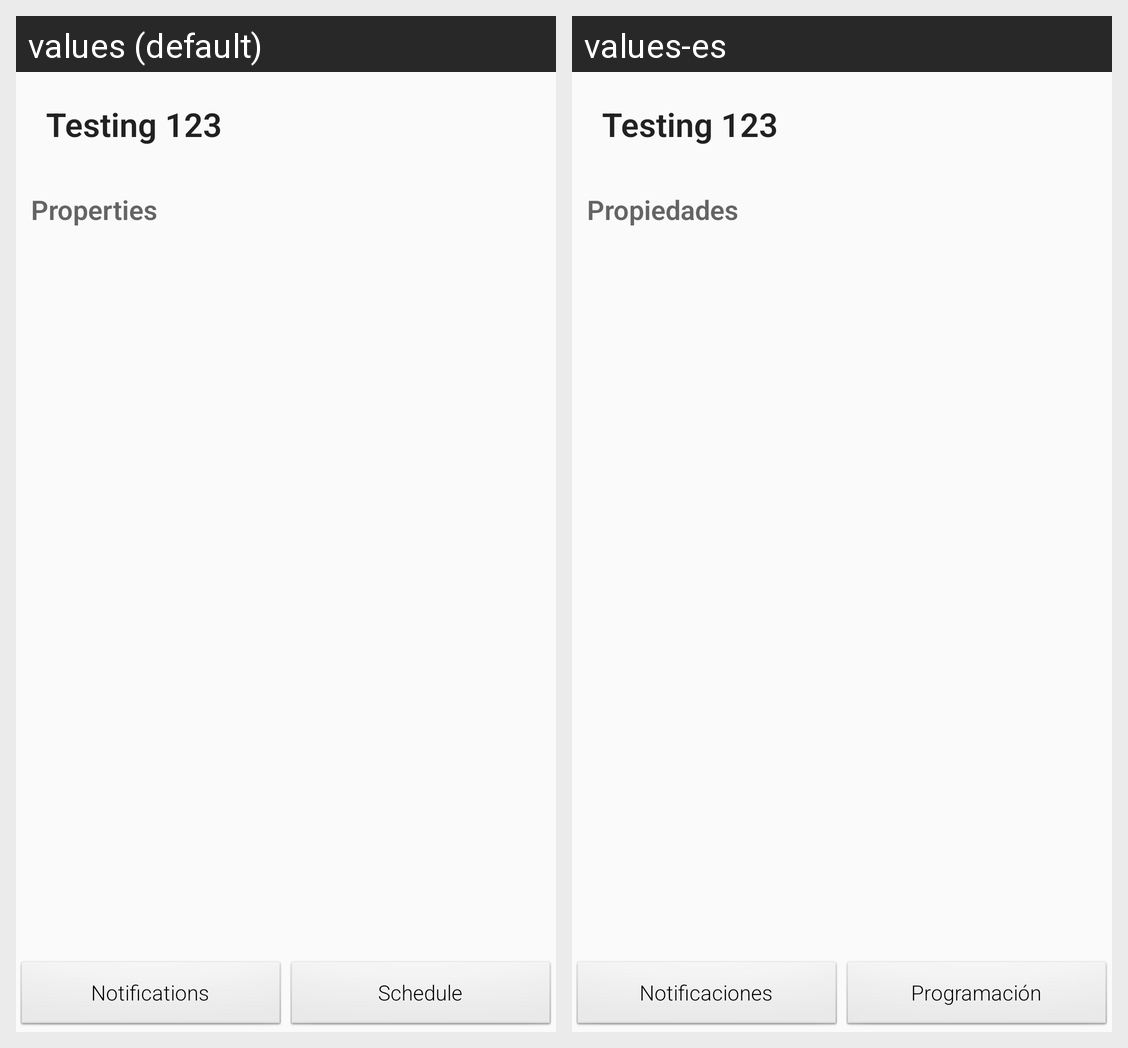

The Android screen above is rendered under two locales of the same app. Produce the string resources it draws, with the default and per-locale values.
Android screen res/layout/device_detail_fragment.xml rendered under 2 locales, left to right: values (default), values-es. Device: Nexus 5 (rendered at 1080×1920; each locale shown at half size, 540×960, under a caption strip naming it); theme AppTheme.
Strings drawn on this screen, with the default value and each locale's value (text and hints the layout hard-codes, and strings that could not be matched under every locale, appear in the picture but are not listed):

device_properties
  values: Properties
  values-es: Propiedades

notifications
  values: Notifications
  values-es: Notificaciones

schedule
  values: Schedule
  values-es: Programación
